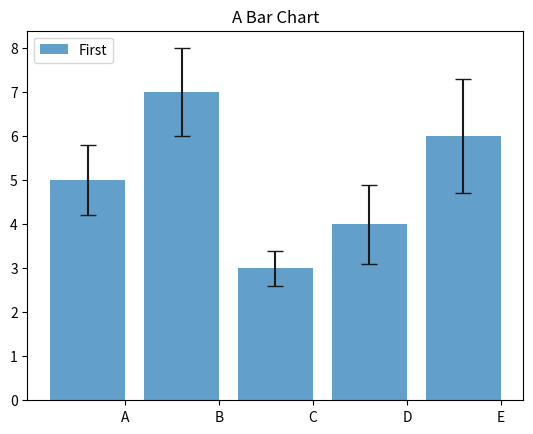

The matplotlib source for this figure:
import matplotlib.pyplot as plt
import numpy as np
import pandas as pd

index = np.arange(5)
values1 = [5,7,3,4,6]
std1 = [0.8,1,0.4,0.9,1.3]
plt.title('A Bar Chart')
plt.bar(index, values1, yerr=std1, error_kw={'ecolor':'0.1','capsize':6},alpha=0.7,label='First')
plt.xticks(index+0.4,['A','B','C','D','E'])
plt.legend(loc=2)
plt.show()